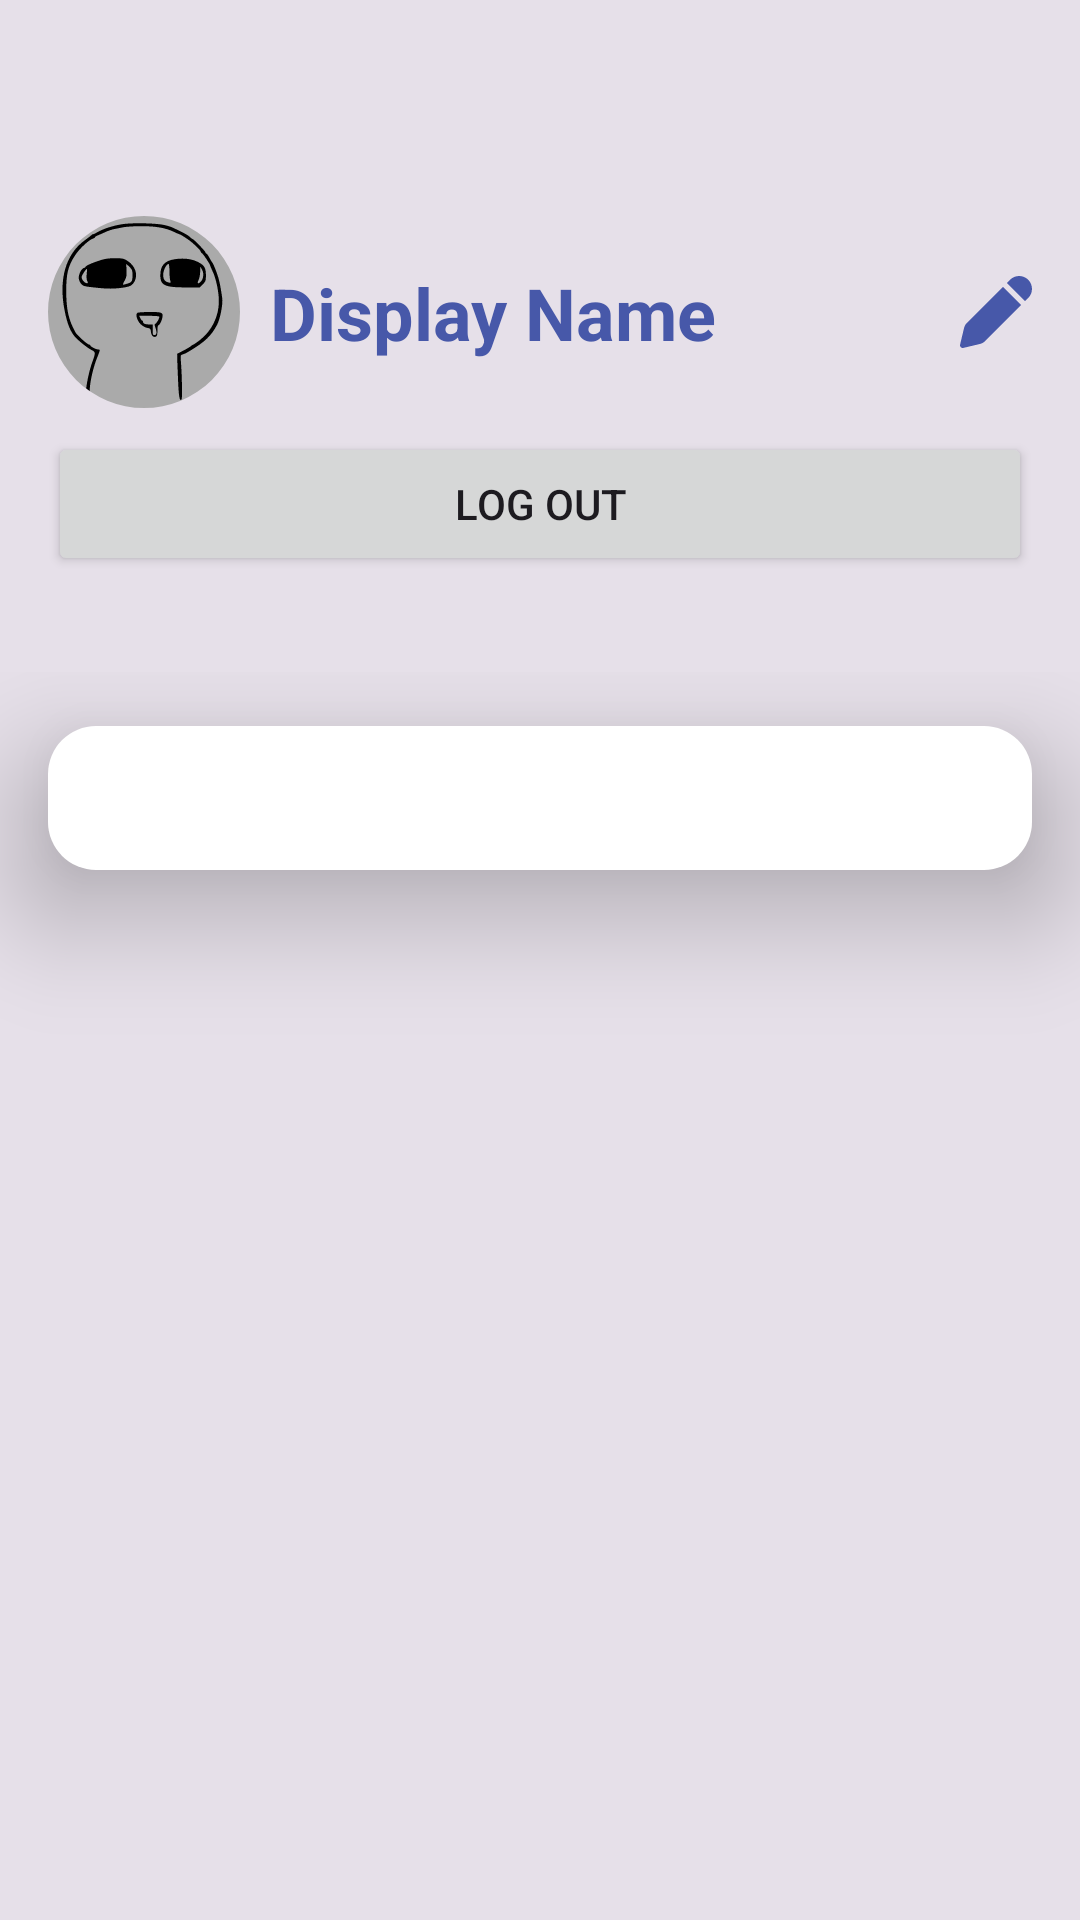

Layout XML and referenced resources for this Android screen:
<!-- AndroidManifest.xml: application theme AppTheme -->
<!-- res/layout/activity_user_profile.xml -->
<?xml version="1.0" encoding="utf-8"?>
<LinearLayout xmlns:android="http://schemas.android.com/apk/res/android"
    xmlns:app="http://schemas.android.com/apk/res-auto"
    xmlns:tools="http://schemas.android.com/tools"
    android:layout_width="match_parent"
    android:layout_height="match_parent"
    android:orientation="vertical"
    android:background="?colorSurfaceContainerHighest"
    tools:context=".UserProfileActivity">

    <LinearLayout
        android:padding="16dp"
        android:layout_width="match_parent"
        android:layout_height="wrap_content">
        <Space
            android:layout_width="0dp"
            android:layout_height="match_parent"
            android:layout_weight="1" />
        <ImageButton
            android:id="@+id/ibClose"
            android:layout_width="24dp"
            android:layout_height="24dp"
            android:foreground="?selectableItemBackgroundBorderless"
            android:background="@color/transparent"
            app:tint="?colorControlNormal"
            android:src="@drawable/ct_close" />
    </LinearLayout>

    <com.google.android.material.card.MaterialCardView
        android:id="@+id/cvUserCard"
        android:layout_width="match_parent"
        android:layout_height="wrap_content"
        android:backgroundTint="@color/transparent"
        android:clickable="true"
        android:focusable="true"
        app:strokeWidth="0dp"
        app:cardCornerRadius="0dp"
        app:contentPadding="16dp">
        <LinearLayout
            android:layout_width="match_parent"
            android:layout_height="match_parent"
            android:orientation="vertical">
            <androidx.constraintlayout.widget.ConstraintLayout
                android:layout_width="match_parent"
                android:layout_height="match_parent">

                    <com.google.android.material.imageview.ShapeableImageView
                        app:layout_constraintStart_toStartOf="parent"
                        app:layout_constraintTop_toTopOf="parent"
                        android:id="@+id/sivPfp"
                        android:layout_width="64dp"
                        android:layout_height="64dp"
                        android:layout_gravity="center"
                        android:background="@android:color/darker_gray"
                        android:src="@drawable/up_avatar_testing"
                        app:shapeAppearanceOverlay="@style/roundedFull" />

                <LinearLayout
                    android:layout_width="0dp"
                    android:layout_height="wrap_content"
                    android:layout_marginLeft="10dp"
                    android:orientation="vertical"
                    app:layout_constraintBottom_toBottomOf="parent"
                    app:layout_constraintEnd_toStartOf="@id/ivPencil"
                    app:layout_constraintStart_toEndOf="@+id/sivPfp"
                    app:layout_constraintTop_toTopOf="parent">

                    <TextView
                        android:id="@+id/tvDisplayName"
                        android:layout_width="match_parent"
                        android:layout_height="wrap_content"
                        android:text="Display Name"
                        android:textSize="24sp"
                        android:textColor="?colorPrimary"
                        android:textStyle="bold" />

                </LinearLayout>

                <ImageView
                    android:id="@+id/ivPencil"
                    android:layout_width="24dp"
                    android:layout_height="24dp"
                    android:src="@drawable/up_edit"
                    app:tint="?colorPrimary"
                    app:layout_constraintBottom_toBottomOf="parent"
                    app:layout_constraintEnd_toEndOf="parent"
                    app:layout_constraintTop_toTopOf="parent" />
            </androidx.constraintlayout.widget.ConstraintLayout>
            <Button
                android:id="@+id/btnLogout"
                android:layout_width="match_parent"
                android:layout_height="wrap_content"
                android:layout_marginTop="8dp"
                android:text="Log Out" />
        </LinearLayout>
    </com.google.android.material.card.MaterialCardView>

    <LinearLayout
        android:layout_width="match_parent"
        android:layout_height="0dp"
        android:layout_weight="1"
        android:layout_marginTop="16dp"
        android:elevation="24dp"
        android:orientation="vertical"
        android:backgroundTint="?colorPrimaryContainer"
        android:background="@drawable/rounded_top_surface_high_bg">

        <com.google.android.material.tabs.TabLayout
            android:id="@+id/tlBlogs"
            android:elevation="24dp"
            android:layout_marginHorizontal="16dp"
            android:layout_marginVertical="18dp"
            android:layout_width="match_parent"
            android:background="@drawable/tab_user_profile_bg"
            android:layout_height="wrap_content" />

        <androidx.viewpager2.widget.ViewPager2
            android:id="@+id/vp2User"
            android:layout_width="match_parent"
            android:layout_height="match_parent" />

    </LinearLayout>

</LinearLayout>
<!-- resources referenced by this layout -->
<resources>
  <color name="transparent">#00000000</color>
  <!-- drawable tab_user_profile_bg (drawable) -->
  <?xml version="1.0" encoding="utf-8"?>
  <shape xmlns:android="http://schemas.android.com/apk/res/android">
      <solid android:color="?colorSurfaceContainerLowest" />
      <corners android:radius="16dp" />
  </shape>
  <!-- drawable up_edit (drawable) -->
  <vector xmlns:android="http://schemas.android.com/apk/res/android"
      android:width="512dp"
      android:height="512dp"
      android:viewportWidth="512"
      android:viewportHeight="512">
    <path
        android:pathData="M355.6,26.83c35.77,-35.78 93.77,-35.78 129.55,0c35.77,35.77 35.77,93.77 0,129.54l-22.83,22.83L332.78,49.66L355.6,26.83zM305.63,76.81L49.71,332.77c-10.4,10.4 -17.71,23.49 -21.12,37.8L0.54,488.35c-1.54,6.49 0.39,13.31 5.1,18.02c4.71,4.72 11.54,6.65 18.02,5.1l117.78,-28.05c14.31,-3.41 27.4,-10.72 37.81,-21.13l255.92,-255.95L305.63,76.81z"
        android:fillColor="#212121"/>
  </vector>
  <style name="roundedFull">
          <item name="cornerFamily">rounded</item>
          <item name="cornerSize">50%</item>
      </style>
  <style name="newDrawerIcon" parent="Widget.AppCompat.DrawerArrowToggle">
          <item name="spinBars">true</item>
          <item name="color">?colorOnPrimary</item>
      </style>
  <color name="md_theme_light_primary">#4758A9</color>
  <color name="md_theme_light_onPrimary">#FFFFFF</color>
  <color name="md_theme_light_primaryContainer">#DDE1FF</color>
  <color name="md_theme_light_onPrimaryContainer">#001356</color>
  <color name="md_theme_light_secondary">#5A5D72</color>
  <color name="md_theme_light_onSecondary">#FFFFFF</color>
  <color name="md_theme_light_secondaryContainer">#DFE1F9</color>
  <color name="md_theme_light_onSecondaryContainer">#171B2C</color>
  <color name="md_theme_light_tertiary">#76546E</color>
  <color name="md_theme_light_onTertiary">#FFFFFF</color>
  <color name="md_theme_light_tertiaryContainer">#FFD7F3</color>
  <color name="md_theme_light_onTertiaryContainer">#2C1228</color>
  <color name="md_theme_light_error">#BA1A1A</color>
  <color name="md_theme_light_errorContainer">#FFDAD6</color>
  <color name="md_theme_light_onError">#FFFFFF</color>
  <color name="md_theme_light_onErrorContainer">#410002</color>
  <color name="md_theme_light_background">#FEFBFF</color>
  <color name="md_theme_light_onBackground">#1B1B1F</color>
  <color name="md_theme_light_surface">#FEFBFF</color>
  <color name="md_theme_light_onSurface">#1B1B1F</color>
  <color name="md_theme_light_surfaceVariant">#E2E1EC</color>
  <color name="md_theme_light_onSurfaceVariant">#45464F</color>
  <color name="md_theme_light_outline">#767680</color>
  <color name="md_theme_light_inverseOnSurface">#F3F0F4</color>
  <color name="md_theme_light_inverseSurface">#303034</color>
  <color name="md_theme_light_inversePrimary">#B9C3FF</color>
</resources>
